Run: headless pygame with SDL's dummy video driver; simulated clock (each Clock.tick advances the game by its frame time, no real sleeping); random seed 0; keys injected as events and as key.get_pressed() state; no mouse input.
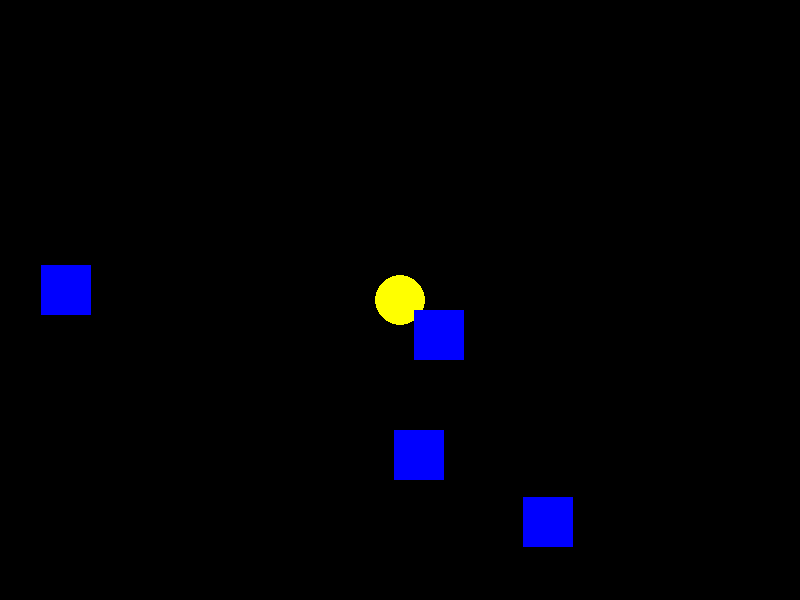
Frame 1 of 4 · flips 1–60 · no input
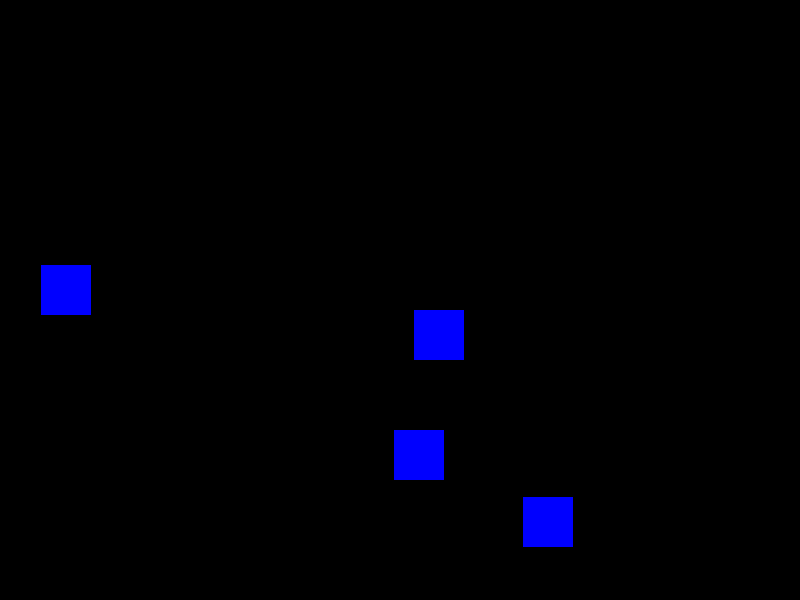
Frame 2 of 4 · flips 61–180 · tapped SPACE, RETURN · held RIGHT (→), D
Frame 3 of 4 · flips 181–300 · held DOWN (↓), S · screen unchanged from frame 2, image omitted
Frame 4 of 4 · flips 301–420 · held LEFT (←), A, UP (↑), W · screen same as frame 1, image omitted

The pygame program that drew these frames:

import pygame
import random

pygame.init()

screen_width = 800
screen_height = 600

black = (0, 0, 0)
yellow = (255, 255, 0)
blue = (0, 0, 255)
white = (255, 255, 255)

screen = pygame.display.set_mode((screen_width, screen_height))
pygame.display.set_caption("Pac-Man")

pacman_size = 50
pacman_x = screen_width // 2
pacman_y = screen_height // 2
pacman_speed = 5

ghost_size = 50
ghost_speed = 3
ghosts = []
for _ in range(4):
    ghost_x = random.randint(0, screen_width - ghost_size)
    ghost_y = random.randint(0, screen_height - ghost_size)
    ghosts.append([ghost_x, ghost_y])

running = True
clock = pygame.time.Clock()

while running:
    for event in pygame.event.get():
        if event.type == pygame.QUIT:
            running = False

    keys = pygame.key.get_pressed()
    if keys[pygame.K_LEFT]:
        pacman_x -= pacman_speed
    if keys[pygame.K_RIGHT]:
        pacman_x += pacman_speed
    if keys[pygame.K_UP]:
        pacman_y -= pacman_speed
    if keys[pygame.K_DOWN]:
        pacman_y += pacman_speed

    screen.fill(black)

    pygame.draw.circle(screen, yellow, (pacman_x, pacman_y), pacman_size // 2)

    for ghost in ghosts:
        pygame.draw.rect(screen, blue, (ghost[0], ghost[1], ghost_size, ghost_size))

    pygame.display.flip()
    clock.tick(30)
